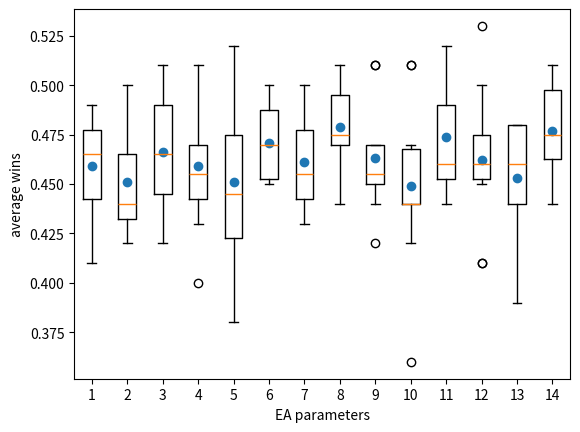

Recreate this plot in Python.
import matplotlib.pyplot as plt
import numpy as np



x = [[0.48, 0.49, 0.45, 0.47, 0.44, 0.44, 0.41, 0.48, 0.47, 0.46],
[0.43, 0.45, 0.42, 0.5, 0.44, 0.47, 0.44, 0.49, 0.43 , 0.44],
[0.46, 0.42, 0.51, 0.49, 0.49, 0.46, 0.47, 0.43, 0.44, 0.49],
[0.43, 0.45, 0.51, 0.47, 0.44, 0.47, 0.51, 0.45, 0.4, 0.46],
[0.42, 0.46, 0.43, 0.38, 0.44, 0.48, 0.52, 0.51, 0.45, 0.42],
[0.49, 0.47, 0.45, 0.46, 0.45, 0.49, 0.47, 0.5, 0.48, 0.45],
[0.48, 0.43, 0.46, 0.45, 0.5, 0.43, 0.44, 0.45, 0.5, 0.47],
[0.46, 0.51, 0.51, 0.47, 0.48, 0.47, 0.44, 0.48, 0.47, 0.5],
[0.42, 0.45, 0.46, 0.45, 0.51, 0.47, 0.47, 0.51, 0.45, 0.44],
[0.42, 0.44, 0.44, 0.51, 0.51, 0.44, 0.36, 0.44, 0.47, 0.46],
[0.46, 0.44, 0.45, 0.49, 0.52, 0.45, 0.49, 0.46, 0.52, 0.46],
[0.46, 0.46, 0.41, 0.53, 0.46, 0.45, 0.46, 0.41, 0.5, 0.48],
[0.47, 0.48, 0.42, 0.48, 0.44, 0.45, 0.39, 0.48, 0.44, 0.48],
[0.5, 0.51, 0.45, 0.48, 0.47, 0.46, 0.44, 0.47, 0.5, 0.49]]

plt.xlabel('EA parameters')
plt.ylabel('average wins')


means = [np.mean(px) for px in x]
plt.scatter([1, 2, 3,4,5,6,7,8,9,10,11,12,13,14], means)

plt.boxplot(x)
plt.show()




